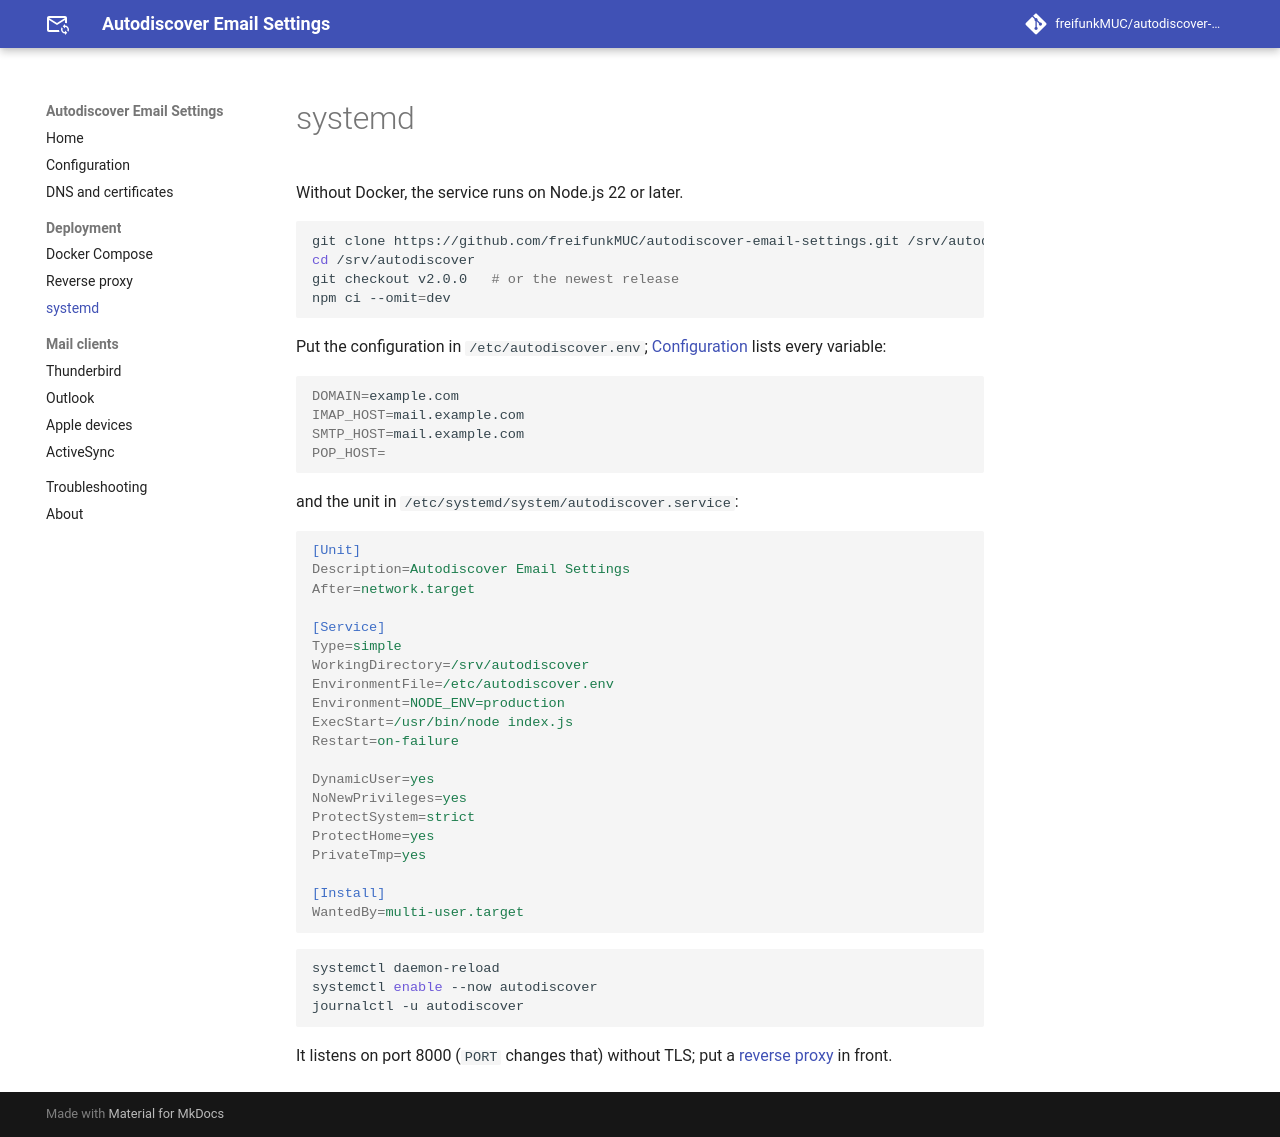

repository: freifunkMUC/autodiscover-email-settings · page: dev/deployment/systemd/index.html · generator: mkdocs

# systemd

Without Docker, the service runs on Node.js 22 or later.

```sh
git clone https://github.com/freifunkMUC/autodiscover-email-settings.git /srv/autodiscover
cd /srv/autodiscover
git checkout v2.0.0   # or the newest release
npm ci --omit=dev
```

Put the configuration in `/etc/autodiscover.env`; [Configuration](../configuration.md) lists every variable:

```sh
DOMAIN=example.com
IMAP_HOST=mail.example.com
SMTP_HOST=mail.example.com
POP_HOST=
```

and the unit in `/etc/systemd/system/autodiscover.service`:

```ini
[Unit]
Description=Autodiscover Email Settings
After=network.target

[Service]
Type=simple
WorkingDirectory=/srv/autodiscover
EnvironmentFile=/etc/autodiscover.env
Environment=NODE_ENV=production
ExecStart=/usr/bin/node index.js
Restart=on-failure

DynamicUser=yes
NoNewPrivileges=yes
ProtectSystem=strict
ProtectHome=yes
PrivateTmp=yes

[Install]
WantedBy=multi-user.target
```

```sh
systemctl daemon-reload
systemctl enable --now autodiscover
journalctl -u autodiscover
```

It listens on port 8000 (`PORT` changes that) without TLS; put a [reverse proxy](reverse-proxy.md) in front.
